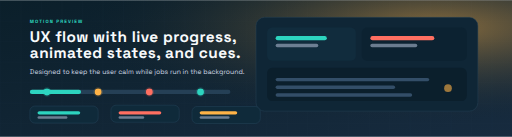
t = 0.00 s
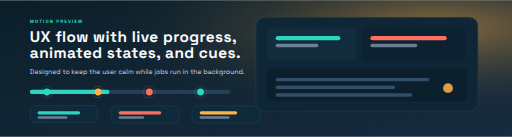
t = 0.83 s
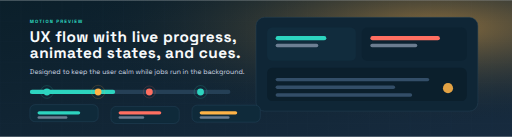
t = 1.67 s
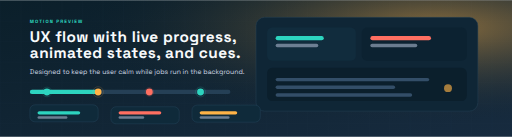
t = 2.50 s
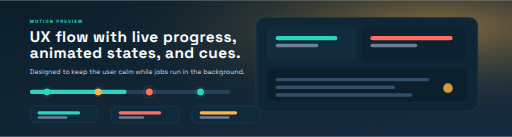
t = 3.33 s
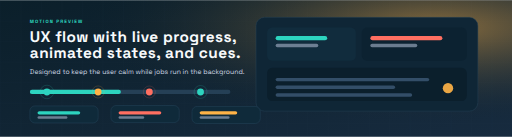
t = 4.17 s

The animated SVG that drew these frames (rendered in a browser with its animation timeline set to each time). Animation: 12 SMIL elements (animate=12); one cycle of 5.00 s, repeats indefinitely.

<svg xmlns="http://www.w3.org/2000/svg" width="1200" height="320" viewBox="0 0 1200 320" role="img" aria-label="ClipForge motion preview">
  <defs>
    <linearGradient id="bg-motion" x1="0" y1="0" x2="1" y2="1">
      <stop offset="0" stop-color="#0b1f2a"/>
      <stop offset="1" stop-color="#172b3f"/>
    </linearGradient>
    <pattern id="grid-motion" width="48" height="48" patternUnits="userSpaceOnUse">
      <path d="M48 0H0V48" fill="none" stroke="#244156" stroke-width="1" opacity="0.55"/>
    </pattern>
    <radialGradient id="glow-motion" cx="0.85" cy="0.2" r="0.7">
      <stop offset="0" stop-color="#ffb347" stop-opacity="0.5"/>
      <stop offset="1" stop-color="#0b1f2a" stop-opacity="0"/>
    </radialGradient>
    <style>
      :root {
        --fg: #f8fafc;
        --muted: #cbd5e1;
        --accent: #2dd4bf;
        --accent-2: #ff6f61;
        --accent-3: #ffb347;
      }
      .title { font: 700 36px/1.1 "Space Grotesk","Sora","Manrope",sans-serif; letter-spacing: 1px; fill: var(--fg); }
      .subtitle { font: 400 16px/1.5 "Space Grotesk","Sora","Manrope",sans-serif; fill: var(--muted); }
      .label { font: 600 11px/1 "Space Grotesk","Sora","Manrope",sans-serif; letter-spacing: 2.6px; fill: var(--accent); }
    </style>
  </defs>

  <rect width="1200" height="320" fill="url(#bg-motion)"/>
  <rect width="1200" height="320" fill="url(#grid-motion)" opacity="0.35"/>
  <rect width="1200" height="320" fill="url(#glow-motion)"/>

  <g transform="translate(70 54)">
    <text class="label">MOTION PREVIEW</text>
    <text class="title" y="44">UX flow with live progress,</text>
    <text class="title" y="82">animated states, and cues.</text>
    <text class="subtitle" y="118">Designed to keep the user calm while jobs run in the background.</text>
  </g>

  <g transform="translate(600 40)">
    <rect x="0" y="0" width="520" height="220" rx="20" fill="#0f2636" stroke="#2a465c"/>
    <rect x="26" y="24" width="208" height="78" rx="12" fill="#112c3d"/>
    <rect x="248" y="24" width="246" height="78" rx="12" fill="#0c2231"/>
    <rect x="26" y="118" width="468" height="78" rx="12" fill="#0b1f2c"/>

    <rect x="46" y="44" width="140" height="10" rx="5" fill="#2dd4bf">
      <animate attributeName="width" values="120;160;90;150;120" dur="4.2s" repeatCount="indefinite"/>
    </rect>
    <rect x="46" y="62" width="100" height="8" rx="4" fill="#94a3b8" opacity="0.7"/>

    <rect x="268" y="44" width="170" height="10" rx="5" fill="#ff6f61">
      <animate attributeName="width" values="150;190;130;200;150" dur="4.6s" repeatCount="indefinite"/>
    </rect>
    <rect x="268" y="62" width="110" height="8" rx="4" fill="#94a3b8" opacity="0.7"/>

    <rect x="46" y="142" width="360" height="8" rx="4" fill="#334e68"/>
    <rect x="46" y="160" width="280" height="8" rx="4" fill="#334e68"/>
    <rect x="46" y="178" width="320" height="8" rx="4" fill="#334e68"/>

    <circle cx="450" cy="166" r="12" fill="#ffb347">
      <animate attributeName="r" values="9;13;9" dur="2.6s" repeatCount="indefinite"/>
      <animate attributeName="opacity" values="0.6;1;0.6" dur="2.6s" repeatCount="indefinite"/>
    </circle>
  </g>

  <g transform="translate(70 210)">
    <rect x="0" y="0" width="470" height="10" rx="5" fill="#254056"/>
    <rect x="0" y="0" width="180" height="10" rx="5" fill="#2dd4bf">
      <animate attributeName="width" values="120;220;160;260;120" dur="5s" repeatCount="indefinite"/>
    </rect>
    <g>
      <circle cx="40" cy="5" r="8" fill="#2dd4bf"/>
      <circle cx="160" cy="5" r="8" fill="#ffb347"/>
      <circle cx="280" cy="5" r="8" fill="#ff6f61"/>
      <circle cx="400" cy="5" r="8" fill="#2dd4bf"/>
      <circle cx="40" cy="5" r="14" fill="none" stroke="#2dd4bf" opacity="0.4">
        <animate attributeName="r" values="10;16;10" dur="2.8s" repeatCount="indefinite"/>
      </circle>
      <circle cx="160" cy="5" r="14" fill="none" stroke="#ffb347" opacity="0.4">
        <animate attributeName="r" values="10;16;10" dur="3.1s" repeatCount="indefinite"/>
      </circle>
      <circle cx="280" cy="5" r="14" fill="none" stroke="#ff6f61" opacity="0.4">
        <animate attributeName="r" values="10;16;10" dur="2.5s" repeatCount="indefinite"/>
      </circle>
      <circle cx="400" cy="5" r="14" fill="none" stroke="#2dd4bf" opacity="0.4">
        <animate attributeName="r" values="10;16;10" dur="2.9s" repeatCount="indefinite"/>
      </circle>
    </g>
  </g>

  <g transform="translate(70 248)">
    <rect x="0" y="0" width="160" height="40" rx="12" fill="#0f2a3a" stroke="#284a60">
      <animate attributeName="y" values="0;-4;0" dur="4s" repeatCount="indefinite"/>
    </rect>
    <rect x="18" y="12" width="100" height="8" rx="4" fill="#2dd4bf"/>
    <rect x="18" y="24" width="70" height="6" rx="3" fill="#94a3b8" opacity="0.7"/>

    <rect x="190" y="0" width="160" height="40" rx="12" fill="#0f2a3a" stroke="#284a60">
      <animate attributeName="y" values="-2;2;-2" dur="4.6s" repeatCount="indefinite"/>
    </rect>
    <rect x="208" y="12" width="100" height="8" rx="4" fill="#ff6f61"/>
    <rect x="208" y="24" width="60" height="6" rx="3" fill="#94a3b8" opacity="0.7"/>

    <rect x="380" y="0" width="160" height="40" rx="12" fill="#0f2a3a" stroke="#284a60">
      <animate attributeName="y" values="1;-3;1" dur="4.2s" repeatCount="indefinite"/>
    </rect>
    <rect x="398" y="12" width="88" height="8" rx="4" fill="#ffb347"/>
    <rect x="398" y="24" width="70" height="6" rx="3" fill="#94a3b8" opacity="0.7"/>
  </g>
</svg>
